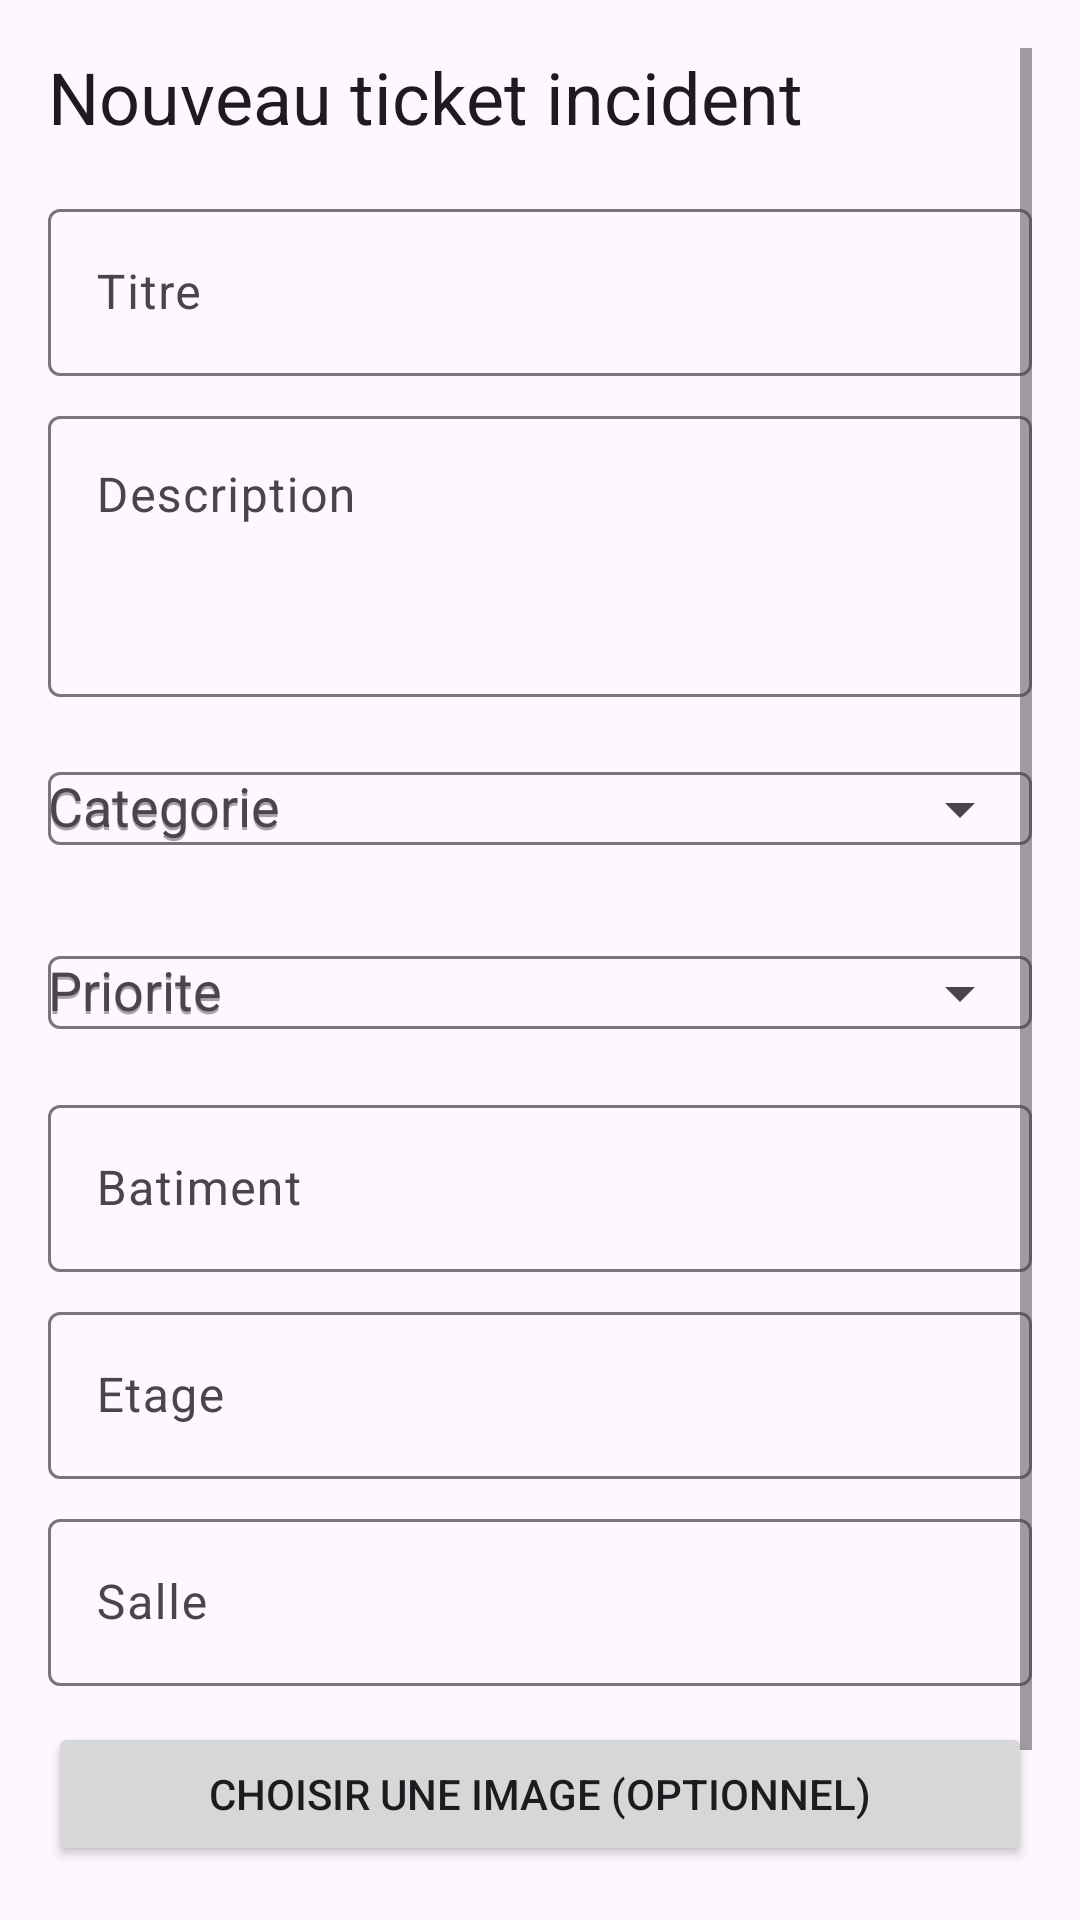

Write the Android layout XML for this screen, with the resource values it uses.
<!-- AndroidManifest.xml: application theme Theme.IncidentFlow -->
<!-- res/layout/activity_create_incident.xml -->
<?xml version="1.0" encoding="utf-8"?>
<ScrollView xmlns:android="http://schemas.android.com/apk/res/android"
    xmlns:app="http://schemas.android.com/apk/res-auto"
    android:layout_width="match_parent"
    android:layout_height="match_parent"
    android:padding="16dp">

    <LinearLayout
        android:layout_width="match_parent"
        android:layout_height="wrap_content"
        android:orientation="vertical">

        <TextView
            android:layout_width="match_parent"
            android:layout_height="wrap_content"
            android:text="@string/incident_create_title"
            android:textAppearance="@style/TextAppearance.Material3.HeadlineSmall" />

        <com.google.android.material.textfield.TextInputLayout
            android:layout_width="match_parent"
            android:layout_height="wrap_content"
            android:layout_marginTop="16dp"
            android:hint="@string/incident_title_hint">

            <com.google.android.material.textfield.TextInputEditText
                android:id="@+id/incidentTitleInput"
                android:layout_width="match_parent"
                android:layout_height="wrap_content"
                android:inputType="textCapSentences" />
        </com.google.android.material.textfield.TextInputLayout>

        <com.google.android.material.textfield.TextInputLayout
            android:layout_width="match_parent"
            android:layout_height="wrap_content"
            android:layout_marginTop="8dp"
            android:hint="@string/incident_description_hint">

            <com.google.android.material.textfield.TextInputEditText
                android:id="@+id/incidentDescriptionInput"
                android:layout_width="match_parent"
                android:layout_height="wrap_content"
                android:gravity="top"
                android:inputType="textCapSentences|textMultiLine"
                android:minLines="3" />
        </com.google.android.material.textfield.TextInputLayout>

        <com.google.android.material.textfield.TextInputLayout
            android:layout_width="match_parent"
            android:layout_height="wrap_content"
            android:layout_marginTop="8dp"
            android:hint="@string/incident_category_hint"
            app:endIconMode="dropdown_menu">

            <com.google.android.material.textfield.MaterialAutoCompleteTextView
                android:id="@+id/incidentCategoryInput"
                android:layout_width="match_parent"
                android:layout_height="wrap_content"
                android:hint="@string/incident_category_hint"
                android:inputType="none"
                android:dropDownHeight="wrap_content" />
        </com.google.android.material.textfield.TextInputLayout>

        <com.google.android.material.textfield.TextInputLayout
            android:layout_width="match_parent"
            android:layout_height="wrap_content"
            android:layout_marginTop="8dp"
            android:hint="@string/incident_priority_hint"
            app:endIconMode="dropdown_menu">

            <com.google.android.material.textfield.MaterialAutoCompleteTextView
                android:id="@+id/incidentPriorityInput"
                android:layout_width="match_parent"
                android:layout_height="wrap_content"
                android:hint="@string/incident_priority_hint"
                android:inputType="none"
                android:dropDownHeight="wrap_content" />
        </com.google.android.material.textfield.TextInputLayout>

        <com.google.android.material.textfield.TextInputLayout
            android:layout_width="match_parent"
            android:layout_height="wrap_content"
            android:layout_marginTop="8dp"
            android:hint="@string/incident_building_hint">

            <com.google.android.material.textfield.TextInputEditText
                android:id="@+id/incidentBuildingInput"
                android:layout_width="match_parent"
                android:layout_height="wrap_content"
                android:inputType="textCapWords" />
        </com.google.android.material.textfield.TextInputLayout>

        <com.google.android.material.textfield.TextInputLayout
            android:layout_width="match_parent"
            android:layout_height="wrap_content"
            android:layout_marginTop="8dp"
            android:hint="@string/incident_floor_hint">

            <com.google.android.material.textfield.TextInputEditText
                android:id="@+id/incidentFloorInput"
                android:layout_width="match_parent"
                android:layout_height="wrap_content"
                android:inputType="text" />
        </com.google.android.material.textfield.TextInputLayout>

        <com.google.android.material.textfield.TextInputLayout
            android:layout_width="match_parent"
            android:layout_height="wrap_content"
            android:layout_marginTop="8dp"
            android:hint="@string/incident_room_hint">

            <com.google.android.material.textfield.TextInputEditText
                android:id="@+id/incidentRoomInput"
                android:layout_width="match_parent"
                android:layout_height="wrap_content"
                android:inputType="text" />
        </com.google.android.material.textfield.TextInputLayout>

        <Button
            android:id="@+id/incidentChooseImageButton"
            android:layout_width="match_parent"
            android:layout_height="wrap_content"
            android:layout_marginTop="12dp"
            android:text="@string/incident_choose_image_button" />

        <ImageView
            android:id="@+id/incidentImagePreview"
            android:layout_width="match_parent"
            android:layout_height="180dp"
            android:layout_marginTop="8dp"
            android:adjustViewBounds="true"
            android:contentDescription="@string/incident_image_preview_content_desc"
            android:scaleType="centerCrop"
            android:visibility="gone" />

        <ProgressBar
            android:id="@+id/incidentProgressBar"
            android:layout_width="wrap_content"
            android:layout_height="wrap_content"
            android:layout_gravity="center_horizontal"
            android:layout_marginTop="16dp"
            android:visibility="gone" />

        <Button
            android:id="@+id/incidentSaveButton"
            android:layout_width="match_parent"
            android:layout_height="wrap_content"
            android:layout_marginTop="16dp"
            android:text="@string/incident_save_button" />

    </LinearLayout>
</ScrollView>
<!-- resources referenced by this layout -->
<resources>
  <string name="incident_building_hint">Batiment</string>
  <string name="incident_category_hint">Categorie</string>
  <string name="incident_choose_image_button">Choisir une image (optionnel)</string>
  <string name="incident_create_title">Nouveau ticket incident</string>
  <string name="incident_description_hint">Description</string>
  <string name="incident_floor_hint">Etage</string>
  <string name="incident_image_preview_content_desc">Apercu image incident</string>
  <string name="incident_priority_hint">Priorite</string>
  <string name="incident_room_hint">Salle</string>
  <string name="incident_save_button">Enregistrer le ticket</string>
  <string name="incident_title_hint">Titre</string>
  <style name="Theme.IncidentFlow" parent="Base.Theme.IncidentFlow" />
  <style name="Base.Theme.IncidentFlow" parent="Theme.Material3.DayNight.NoActionBar">
          
          
      </style>
</resources>
